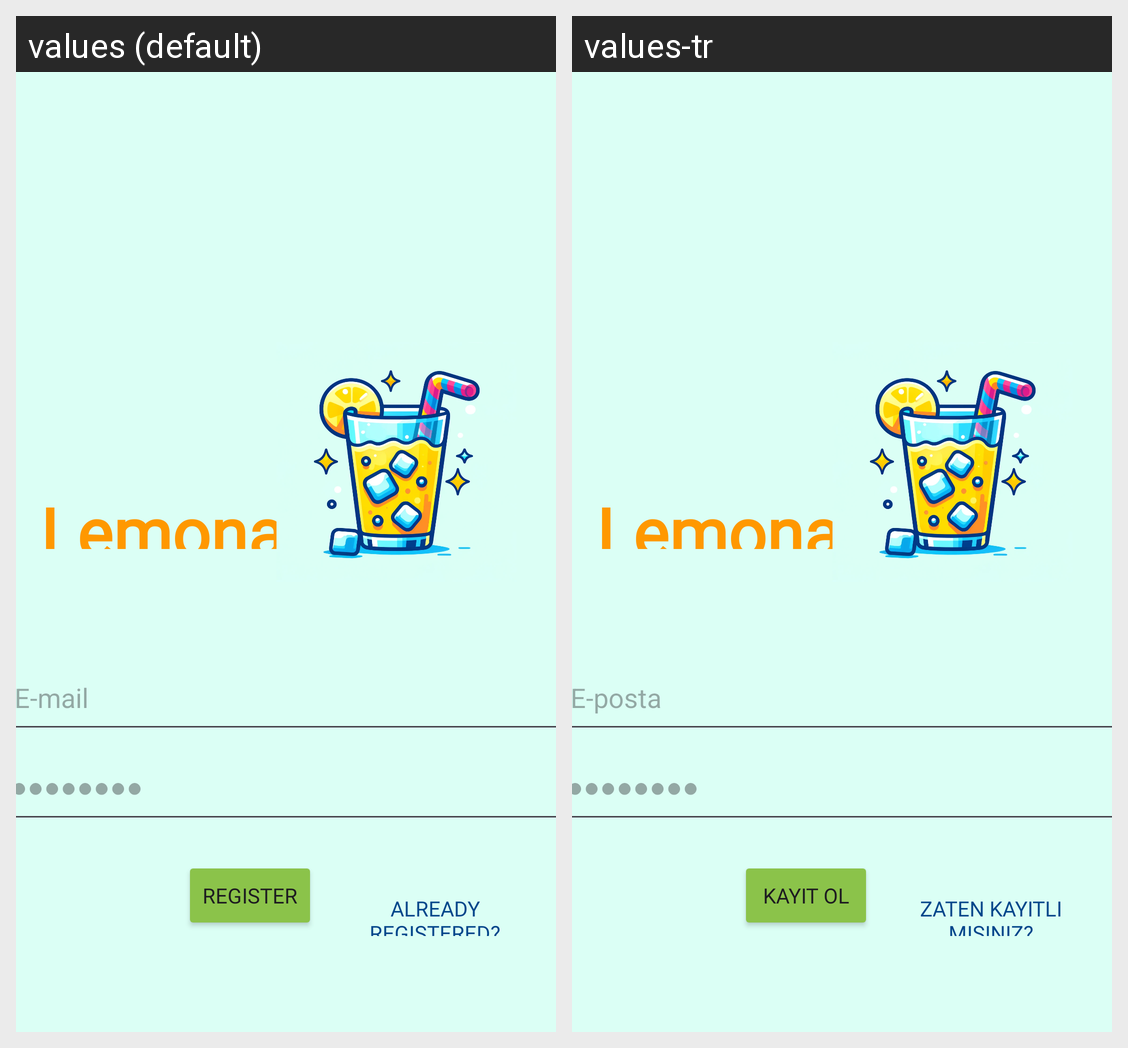

The same Android screen rendered under two of its app's locales, left to right. List the strings drawn on it with the default value and each locale's translation.
Android screen res/layout/activity_register.xml rendered under 2 locales, left to right: values (default), values-tr. Device: Nexus 5 (rendered at 1080×1920; each locale shown at half size, 540×960, under a caption strip naming it); theme Theme.Lemonadeo.
Strings drawn on this screen, with the default value and each locale's value (text and hints the layout hard-codes, and strings that could not be matched under every locale, appear in the picture but are not listed):

lemonade
  values: Lemonade
  values-tr: Lemonade

e_mail__
  values: E-mail
  values-tr: E-posta

password_hint
  values: ●●●●●●●●
  values-tr: ●●●●●●●●

register_
  values: REGISTER
  values-tr: KAYIT OL

already_registered_
  values: Already registered?
  values-tr: Zaten kayıtlı mısınız?
